Run: headless pygame with SDL's dummy video driver; simulated clock (each Clock.tick advances the game by its frame time, no real sleeping); random seed 0; keys injected as events and as key.get_pressed() state; no mouse input.
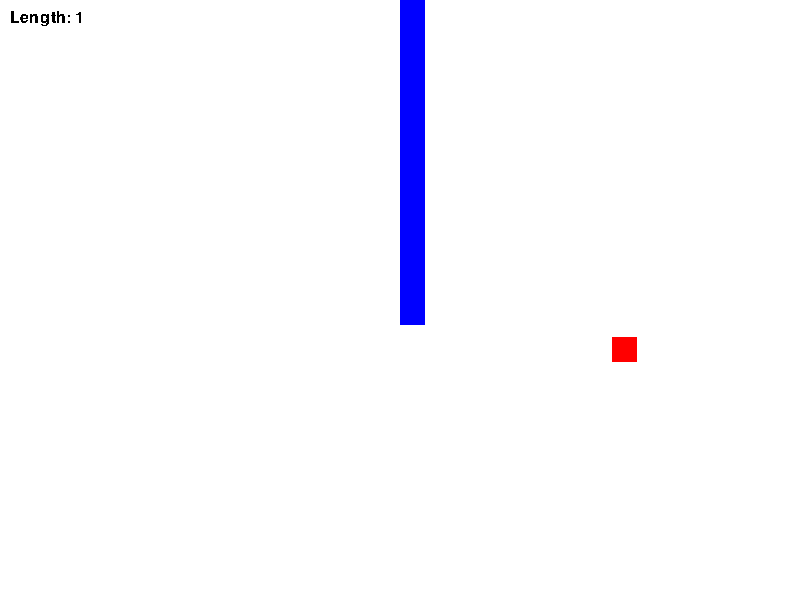
Frame 1 of 4 · flips 1–60 · no input
Frame 2 of 4 · flips 61–180 · tapped SPACE, RETURN · held RIGHT (→), D · screen unchanged from frame 1, image omitted
Frame 3 of 4 · flips 181–300 · held DOWN (↓), S · screen unchanged from frame 2, image omitted
Frame 4 of 4 · flips 301–420 · held LEFT (←), A, UP (↑), W · screen unchanged from frame 3, image omitted

The pygame program that drew these frames:

import random
import pygame

WIDTH = 800
HEIGHT = 600
SNAKE_SPEED = 10
APPLE_SIZE = 25

class Snake:
    def __init__(self):
        self.snake_parts = [(WIDTH // 2, HEIGHT // 2)]
        self.direction = (0, -SNAKE_SPEED)
        self.length = 1

    @staticmethod
    def _distance(p1, p2):
        return ((p1[0] - p2[0]) ** 2 + (p1[1] - p2[1]) ** 2) ** 0.5

    def move(self):
        head = self.snake_parts[-1]  # Get the current head position
        new_head = (head[0] + self.direction[0],
                    head[1] + self.direction[1])  # Calculate the new head position based on the direction
        self.snake_parts.append(new_head)

    def check_collision(self, apple):
        for i in range(len(self.snake_parts) - 1, 0, -1):
            if self._distance(self.snake_parts[i], apple) < APPLE_SIZE + 1:
                print("Collision detected! Game over.")
                pygame.quit()

        if self._distance(apple, self.snake_parts[-1]) < APPLE_SIZE:
            self.length += 1
            apple = self._generate_new_food(apple)

    def _generate_new_food(self, old_apple):
        while True:
            x = random.randint(0, WIDTH // APPLE_SIZE - 1) * APPLE_SIZE + APPLE_SIZE / 2
            y = random.randint(0, HEIGHT // APPLE_SIZE - 1) * APPLE_SIZE + APPLE_SIZE / 2
            if (x, y) != old_apple:
                return (x, y)

pygame.init()
clock = pygame.time.Clock()
screen = pygame.display.set_mode((WIDTH, HEIGHT))
font = pygame.font.SysFont(None, 24)

apple = (random.randint(0, WIDTH // APPLE_SIZE - 1) * APPLE_SIZE + APPLE_SIZE / 2, random.randint(0, HEIGHT // APPLE_SIZE - 1) * APPLE_SIZE + APPLE_SIZE / 2)
snake = Snake()

while True:
    for event in pygame.event.get():
        if event.type == pygame.QUIT:
            pygame.quit()

    keys = pygame.key.get_pressed()
    if keys[pygame.K_LEFT]:
        snake.direction = (-1, 0)
    elif keys[pygame.K_RIGHT]:
        snake.direction = (1, 0)
    elif keys[pygame.K_UP]:
        snake.direction = (0, -1)
    elif keys[pygame.K_DOWN]:
        snake.direction = (0, 1)

    snake.move()
    snake.check_collision(apple)

    screen.fill((255, 255, 255))
    for part in snake.snake_parts:
        pygame.draw.rect(screen, (0, 0, 255), pygame.Rect(part[0], part[1], APPLE_SIZE, APPLE_SIZE))
    pygame.draw.rect(screen, (255, 0, 0), pygame.Rect(apple[0], apple[1], APPLE_SIZE, APPLE_SIZE))
    label = font.render("Length: {}".format(snake.length), False, (0, 0, 0))
    screen.blit(label, (10, 10))

    pygame.display.flip()
    clock.tick(30)

pygame.quit()
